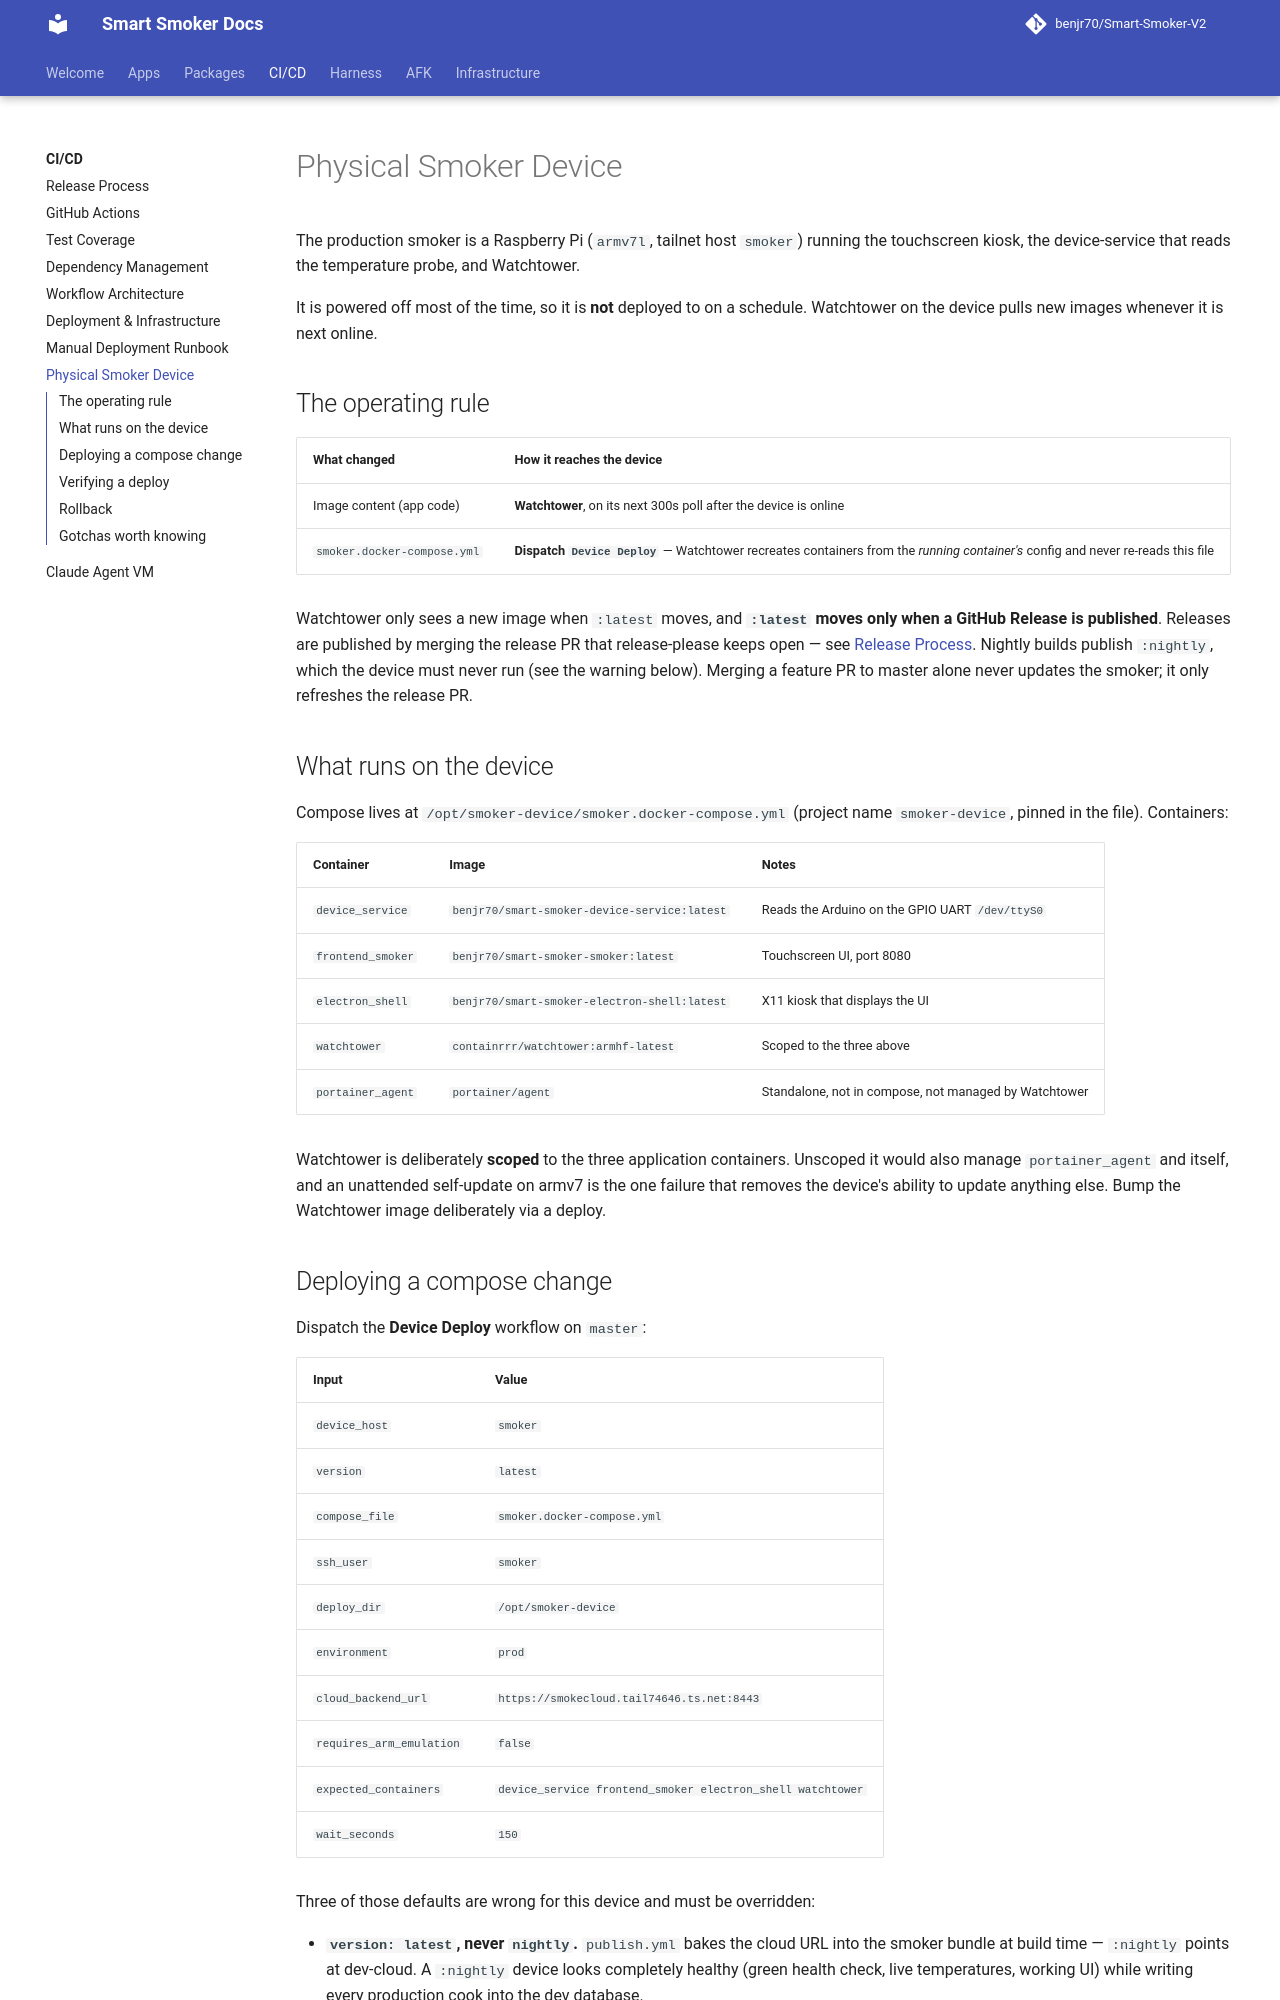

repository: benjr70/Smart-Smoker-V2 · page: CI-CD/smoker-device/index.html · generator: mkdocs

# Physical Smoker Device

The production smoker is a Raspberry Pi (`armv7l`, tailnet host `smoker`) running the
touchscreen kiosk, the device-service that reads the temperature probe, and Watchtower.

It is powered off most of the time, so it is **not** deployed to on a schedule. Watchtower
on the device pulls new images whenever it is next online.

## The operating rule

| What changed | How it reaches the device |
| --- | --- |
| Image content (app code) | **Watchtower**, on its next 300s poll after the device is online |
| `smoker.docker-compose.yml` | **Dispatch `Device Deploy`** — Watchtower recreates containers from the *running container's* config and never re-reads this file |

Watchtower only sees a new image when `:latest` moves, and **`:latest` moves only when a
GitHub Release is published**. Releases are published by merging the release PR that
release-please keeps open — see [Release Process](release-process.md). Nightly builds
publish `:nightly`, which the device must never run (see the warning below). Merging a
feature PR to master alone never updates the smoker; it only refreshes the release PR.

## What runs on the device

Compose lives at `/opt/smoker-device/smoker.docker-compose.yml` (project name
`smoker-device`, pinned in the file). Containers:

| Container | Image | Notes |
| --- | --- | --- |
| `device_service` | `benjr70/smart-smoker-device-service:latest` | Reads the Arduino on the GPIO UART `/dev/ttyS0` |
| `frontend_smoker` | `benjr70/smart-smoker-smoker:latest` | Touchscreen UI, port 8080 |
| `electron_shell` | `benjr70/smart-smoker-electron-shell:latest` | X11 kiosk that displays the UI |
| `watchtower` | `containrrr/watchtower:armhf-latest` | Scoped to the three above |
| `portainer_agent` | `portainer/agent` | Standalone, not in compose, not managed by Watchtower |

Watchtower is deliberately **scoped** to the three application containers. Unscoped it
would also manage `portainer_agent` and itself, and an unattended self-update on armv7 is
the one failure that removes the device's ability to update anything else. Bump the
Watchtower image deliberately via a deploy.

## Deploying a compose change

Dispatch the **Device Deploy** workflow on `master`:

| Input | Value |
| --- | --- |
| `device_host` | `smoker` |
| `version` | `latest` |
| `compose_file` | `smoker.docker-compose.yml` |
| `ssh_user` | `smoker` |
| `deploy_dir` | `/opt/smoker-device` |
| `environment` | `prod` |
| `cloud_backend_url` | `https://smokecloud.tail74646.ts.net:8443` |
| `requires_arm_emulation` | `false` |
| `expected_containers` | `device_service frontend_smoker electron_shell watchtower` |
| `wait_seconds` | `150` |

Three of those defaults are wrong for this device and must be overridden:

- **`version: latest`, never `nightly`.** `publish.yml` bakes the cloud URL into the smoker
  bundle at build time — `:nightly` points at dev-cloud. A `:nightly` device looks
  completely healthy (green health check, live temperatures, working UI) while writing
  every production cook into the dev database.
- **`cloud_backend_url`** defaults to dev-cloud. The check is advisory and always returns 0,
  so a wrong value produces a green run that proved nothing.
- **`requires_arm_emulation: false`.** The Pi *is* armv7; `true` would run
  `tonistiigi/binfmt --install arm` against live hardware.

`wait_seconds` must exceed the Electron kiosk's 60s `start_period`, hence 150.
